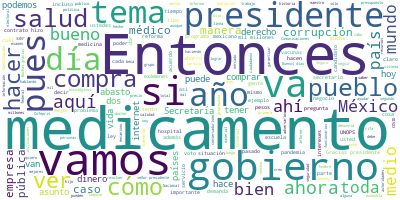

The data file committed next to this chart (first rows):
Participante, Texto, Sentimiento, Palabras, Dia, Mes, Anio
PRESIDENTE ANDRES MANUEL LOPEZ OBRADOR, ?Muy buenos días., 0.0, 3, 27, 05, 2021
PRESIDENTE ANDRES MANUEL LOPEZ OBRADOR, Bueno, vamos a tratar el día de hoy lo r…, 0.0, 69, 27, 05, 2021
PRESIDENTE ANDRES MANUEL LOPEZ OBRADOR, Se ha avanzado, se han enfrentado muchos…, 0.0, 68, 27, 05, 2021
PRESIDENTE ANDRES MANUEL LOPEZ OBRADOR, Entonces, vamos a que el doctor Jorge Al…, 0.0, 15, 27, 05, 2021
JORGE ALCOCER VARELA, Muchas gracias, señor presidente. Con su…, 0.0, 7, 27, 05, 2021
JORGE ALCOCER VARELA, Muy buenos días a todas, a todos ustedes…, 0.0, 8, 27, 05, 2021
JORGE ALCOCER VARELA, Como ya señaló el señor presidente, por …, 0.0, 24, 27, 05, 2021
JORGE ALCOCER VARELA, Todos los días en nuestro país un millón…, 0.0, 74, 27, 05, 2021
JORGE ALCOCER VARELA, Pero esto siempre no fue así. A manera d…, 0.0, 110, 27, 05, 2021
JORGE ALCOCER VARELA, En un evento público,?el 10 de enero de …, 0.0, 67, 27, 05, 2021
JORGE ALCOCER VARELA, Ahí estuvo en ese evento la Función Públ…, 0.0, 48, 27, 05, 2021
JORGE ALCOCER VARELA, Ahí se dijo también que esa compra benef…, 0.0, 75, 27, 05, 2021
JORGE ALCOCER VARELA, De 2012 a 2018 sólo 10 empresas, aquí mo…, 0.0, 64, 27, 05, 2021
JORGE ALCOCER VARELA, Tampoco se dijo que, de esas 10 empresas…, 0.0, 68, 27, 05, 2021
JORGE ALCOCER VARELA, Tampoco se dijo que la mayoría de esas e…, 0.0, 59, 27, 05, 2021
JORGE ALCOCER VARELA, En la siguiente imagen pueden ver que er…, 0.0, 38, 27, 05, 2021
JORGE ALCOCER VARELA, Otro ejemplo. Al concentrar la compra en…, 0.0, 36, 27, 05, 2021
JORGE ALCOCER VARELA, En la siguiente imagen, tampoco se dijo …, 0.0, 79, 27, 05, 2021
JORGE ALCOCER VARELA, Entonces, ahorros relativos, un impacto …, 0.0, 19, 27, 05, 2021
JORGE ALCOCER VARELA, ¿Por qué ocurría esto?, 0.0, 4, 27, 05, 2021
JORGE ALCOCER VARELA, Entre otras cosas, porque México no comp…, 0.0, 27, 27, 05, 2021
JORGE ALCOCER VARELA, Pero el 1º de diciembre de 2018, en el Z…, 0.0, 38, 27, 05, 2021
JORGE ALCOCER VARELA, El tiempo pasa y 30 meses después, de lo…, 0.0, 35, 27, 05, 2021
JORGE ALCOCER VARELA, ¿Cómo se planteó hacerlo?, ¿cuál fue la …, 0.0, 8, 27, 05, 2021
JORGE ALCOCER VARELA, No había otra: transformando el modelo. …, 0.0, 25, 27, 05, 2021
JORGE ALCOCER VARELA, ¿En qué consiste?, 0.0, 3, 27, 05, 2021
JORGE ALCOCER VARELA, Ustedes pueden ver en esta lámina la tri…, 0.0, 13, 27, 05, 2021
JORGE ALCOCER VARELA, Primero, la optimización médica, que con…, 0.0, 96, 27, 05, 2021
JORGE ALCOCER VARELA, El segundo engranaje es optimizarse de a…, 0.0, 50, 27, 05, 2021
JORGE ALCOCER VARELA, Y, en tercer lugar, la optimización de p…, 0.0, 57, 27, 05, 2021
JORGE ALCOCER VARELA, En la siguiente lámina les muestro que, …, 0.0, 24, 27, 05, 2021
JORGE ALCOCER VARELA, Y en esta línea de tiempo, México no sal…, 0.0, 52, 27, 05, 2021
JORGE ALCOCER VARELA, Tampoco la ley permitía que el gobierno …, 0.0, 27, 27, 05, 2021
JORGE ALCOCER VARELA, Entonces se cambió la ley. Hace un año s…, 0.0, 29, 27, 05, 2021
JORGE ALCOCER VARELA, Hubo un debate intenso, con muchos inten…, 0.0, 88, 27, 05, 2021
JORGE ALCOCER VARELA, Se votó en el Senado con 56 votos a favo…, 0.0, 29, 27, 05, 2021
JORGE ALCOCER VARELA, A partir de estas modificaciones de ley,…, 0.0, 84, 27, 05, 2021
JORGE ALCOCER VARELA, ¿Cuáles son los resultados?, 0.0, 4, 27, 05, 2021
JORGE ALCOCER VARELA, De inicio, como se muestra, era necesari…, 0.0, 41, 27, 05, 2021
JORGE ALCOCER VARELA, ¿Qué se compró con el mecanismo de UNOPS…, 0.0, 8, 27, 05, 2021
JORGE ALCOCER VARELA, A la fecha, se han adjudicado con la UNO…, 0.0, 60, 27, 05, 2021
JORGE ALCOCER VARELA, Un monto de 43 mil 278 millones de pesos…, 0.0, 62, 27, 05, 2021
JORGE ALCOCER VARELA, La UNOPS continúa evaluando y negociando…, 0.0, 42, 27, 05, 2021
JORGE ALCOCER VARELA, En este sentido, surge la pregunta: ¿cuá…, 0.0, 69, 27, 05, 2021
JORGE ALCOCER VARELA, El abastecimiento de la UNOPS comprende …, 0.0, 85, 27, 05, 2021
JORGE ALCOCER VARELA, En esta última lámina les señalo breveme…, 0.0, 28, 27, 05, 2021
JORGE ALCOCER VARELA, En primer lugar, medicamentos gratuitos …, 0.0, 55, 27, 05, 2021
JORGE ALCOCER VARELA, Segundo, abasto garantizado. Al tener ac…, 0.0, 29, 27, 05, 2021
JORGE ALCOCER VARELA, Tercero, calidad de los medicamentos. Co…, 0.0, 34, 27, 05, 2021
JORGE ALCOCER VARELA, Y, por último, los ahorros. En lo que va…, 0.0, 61, 27, 05, 2021
JORGE ALCOCER VARELA, El abasto de medicamentos representa el …, 0.0, 71, 27, 05, 2021
JORGE ALCOCER VARELA, Muchas gracias., 0.0, 2, 27, 05, 2021
PRESIDENTE ANDRES MANUEL LOPEZ OBRADOR, Bueno, es un informe de lo que se lleva …, 0.0, 35, 27, 05, 2021
PRESIDENTE ANDRES MANUEL LOPEZ OBRADOR, Nos costó algún trabajo este cambio porq…, 0.0, 53, 27, 05, 2021
PRESIDENTE ANDRES MANUEL LOPEZ OBRADOR, El gobierno era el que representaba la p…, 0.0, 52, 27, 05, 2021
PRESIDENTE ANDRES MANUEL LOPEZ OBRADOR, Imagínense. ¿Cómo se llega a que sólo 10…, 0.0, 50, 27, 05, 2021
PRESIDENTE ANDRES MANUEL LOPEZ OBRADOR, Lo peor de todo es que no había abasto d…, 0.0, 62, 27, 05, 2021
PRESIDENTE ANDRES MANUEL LOPEZ OBRADOR, Por eso se tomó la decisión de comprar l…, 0.0, 64, 27, 05, 2021
PRESIDENTE ANDRES MANUEL LOPEZ OBRADOR, Y ustedes ya escucharon cómo en el Senad…, 0.0, 36, 27, 05, 2021
PRESIDENTE ANDRES MANUEL LOPEZ OBRADOR, Padecimos de campañas de desprestigio, c…, 0.0, 54, 27, 05, 2021
... 255 more rows
